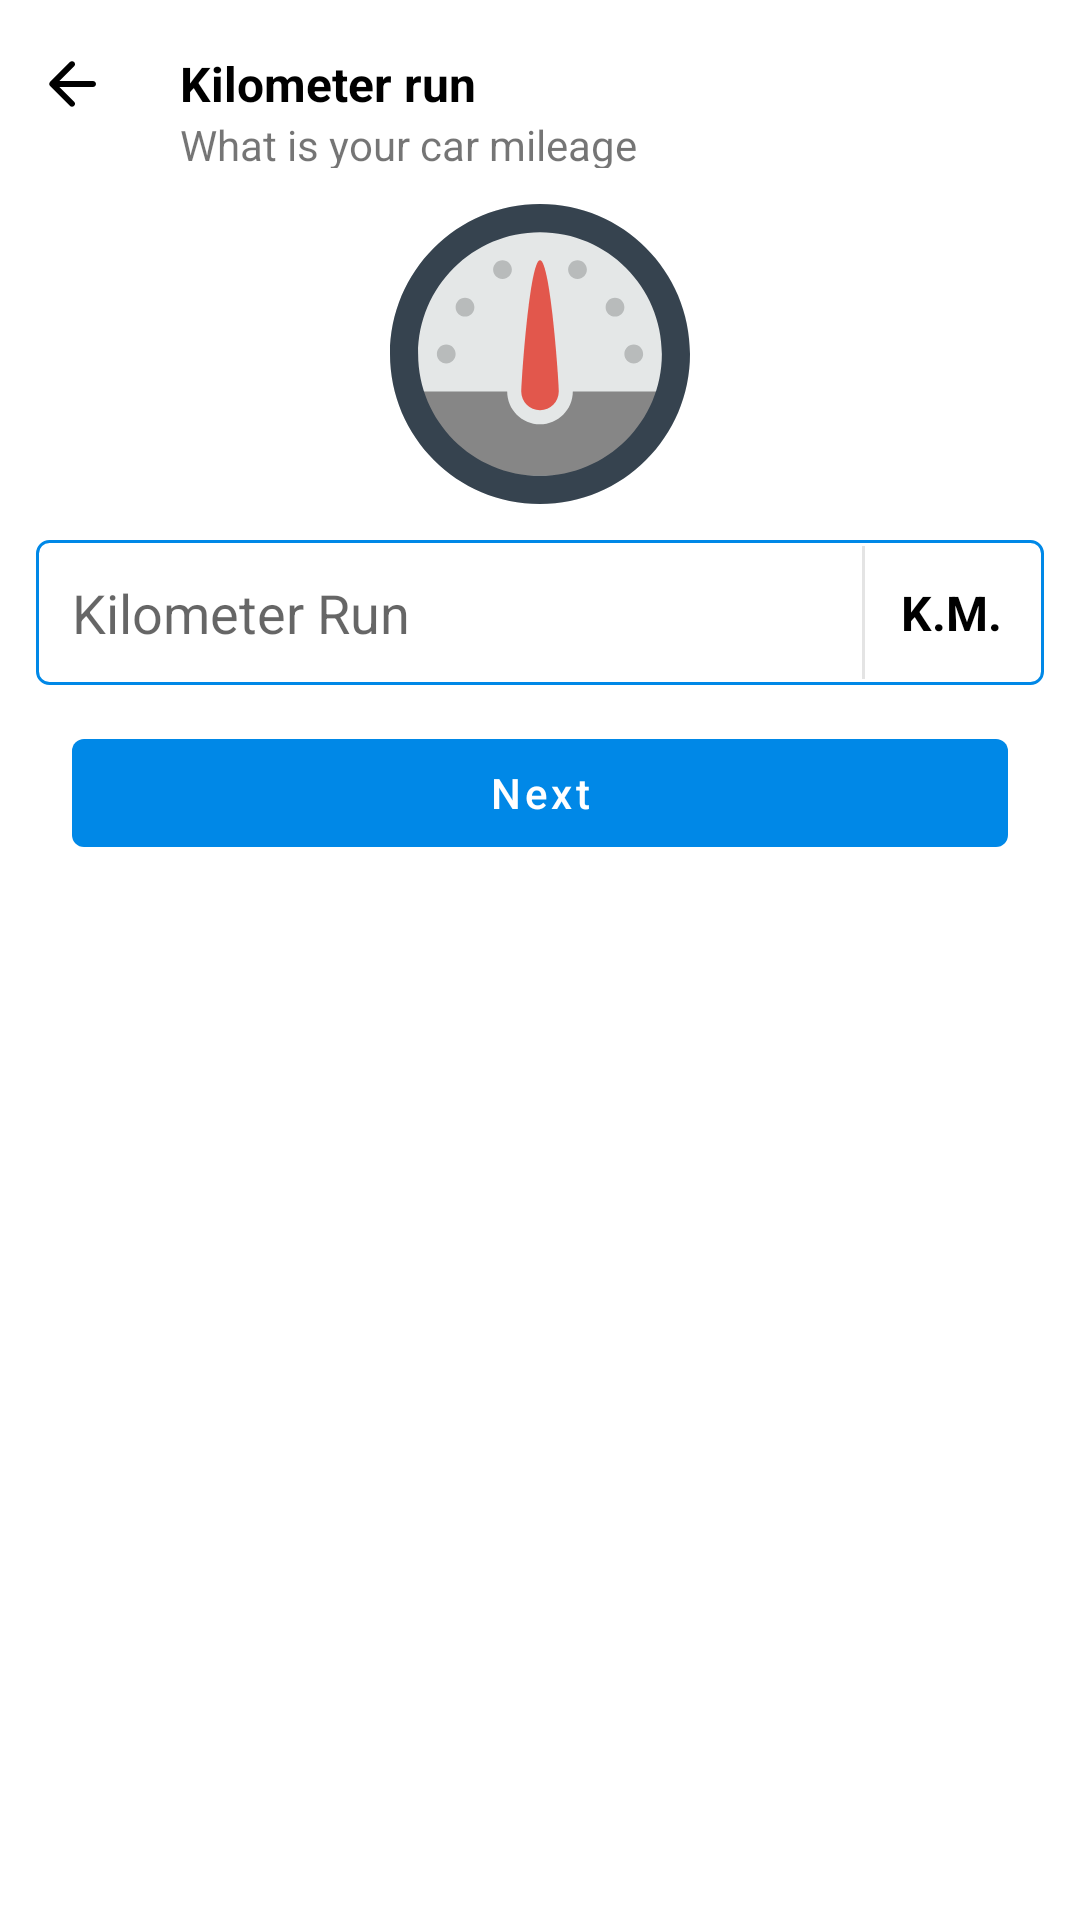

Write the Android layout XML for this screen, with the resource values it uses.
<!-- AndroidManifest.xml: application theme Theme.GariKini -->
<!-- res/layout/fragment_k_m_run.xml -->
<?xml version="1.0" encoding="utf-8"?>
<LinearLayout xmlns:android="http://schemas.android.com/apk/res/android"
    xmlns:tools="http://schemas.android.com/tools"
    android:layout_width="match_parent"
    android:layout_height="match_parent"
    android:background="@color/white"
    android:orientation="vertical"
    tools:context=".Fragments.CarEditionFragment">

    <RelativeLayout
        android:layout_width="match_parent"
        android:layout_height="?actionBarSize">

        <ImageView
            android:id="@+id/backButton"
            android:layout_width="wrap_content"
            android:layout_height="match_parent"
            android:layout_alignParentStart="true"
            android:layout_centerInParent="true"
            android:paddingStart="12dp"
            android:paddingEnd="12dp"
            android:src="@drawable/ic_round_arrow_back_24" />

        <TextView
            android:id="@+id/locationTV"
            android:layout_width="wrap_content"
            android:layout_height="wrap_content"
            android:layout_centerInParent="true"
            android:layout_gravity="center"
            android:layout_toEndOf="@id/backButton"
            android:paddingStart="12dp"
            android:text="Kilometer run"
            android:textColor="@color/black"
            android:textSize="16dp"
            android:textStyle="bold" />

        <ImageView
            android:id="@+id/closeButton"
            android:layout_width="wrap_content"
            android:layout_height="match_parent"
            android:layout_alignParentEnd="true"
            android:layout_centerInParent="true"
            android:layout_gravity="center"
            android:paddingStart="12dp"
            android:paddingEnd="12dp"
            android:src="@drawable/ic_round_close_24" />

        <TextView
            android:layout_width="wrap_content"
            android:layout_height="wrap_content"
            android:layout_below="@+id/locationTV"
            android:layout_toEndOf="@id/backButton"
            android:paddingStart="12dp"
            android:text="What is your car mileage" />

    </RelativeLayout>

    <LinearLayout
        android:layout_width="match_parent"
        android:layout_height="wrap_content"
        android:orientation="vertical"
        android:padding="12dp">

        <ImageView
            android:layout_width="match_parent"
            android:layout_height="100dp"
            android:src="@drawable/ic_mileage" />


        <LinearLayout
            android:layout_width="match_parent"
            android:layout_height="wrap_content"
            android:layout_marginTop="12dp"
            android:background="@drawable/rectangle_et"
            android:orientation="horizontal"
            android:padding="2dp">

            <EditText
                android:id="@+id/distanceEt"
                android:layout_width="0dp"
                android:layout_height="wrap_content"
                android:layout_weight="1"
                android:background="@color/white"
                android:hint="Kilometer Run"
                android:padding="10dp" />

            <View
                android:layout_width="1dp"
                android:layout_height="match_parent"
                android:background="@color/cardBg" />

            <TextView
                android:layout_width="wrap_content"
                android:layout_height="wrap_content"
                android:layout_gravity="center"
                android:gravity="center"
                android:paddingStart="12dp"
                android:paddingEnd="12dp"
                android:text="K.M."
                android:textColor="@color/black"
                android:textSize="16dp"
                android:textStyle="bold" />

        </LinearLayout>


        <Button
            android:id="@+id/nextButton"
            style="@style/Widget.MaterialComponents.Button.UnelevatedButton"
            android:layout_width="match_parent"
            android:layout_height="wrap_content"
            android:layout_marginStart="12dp"
            android:layout_marginTop="12dp"
            android:layout_marginEnd="12dp"
            android:text="Next"
            android:textAllCaps="false" />

    </LinearLayout>

</LinearLayout>
<!-- resources referenced by this layout -->
<resources>
  <color name="black">#FF000000</color>
  <color name="cardBg">#E4E4E4</color>
  <color name="white">#FFFFFFFF</color>
  <!-- drawable ic_mileage: vector/xml drawable (drawable, 2199 chars, omitted) -->
  <!-- drawable ic_round_arrow_back_24 (drawable) -->
  <vector xmlns:android="http://schemas.android.com/apk/res/android"
      android:width="24dp"
      android:height="24dp"
      android:viewportWidth="24"
      android:viewportHeight="24">
    <path
        android:fillColor="@android:color/black"
        android:pathData="M19,11H7.83l4.88,-4.88c0.39,-0.39 0.39,-1.03 0,-1.42 -0.39,-0.39 -1.02,-0.39 -1.41,0l-6.59,6.59c-0.39,0.39 -0.39,1.02 0,1.41l6.59,6.59c0.39,0.39 1.02,0.39 1.41,0 0.39,-0.39 0.39,-1.02 0,-1.41L7.83,13H19c0.55,0 1,-0.45 1,-1s-0.45,-1 -1,-1z"/>
  </vector>
  <!-- drawable rectangle_et (drawable) -->
  <?xml version="1.0" encoding="utf-8"?>
  <shape xmlns:android="http://schemas.android.com/apk/res/android"
      android:shape="rectangle">
  
      <stroke android:color="@color/mainColor"
          android:width="1dp"/>
      <corners android:radius="4dp"/>
  
  </shape>
  <style name="Theme.GariKini" parent="Theme.MaterialComponents.Light.DarkActionBar">
          
          <item name="colorPrimary">@color/mainColor</item>
          <item name="colorPrimaryVariant">@color/secondaryColor</item>
          <item name="colorOnPrimary">@color/white</item>
          
          <item name="colorSecondary">@color/mainColor</item>
          <item name="colorSecondaryVariant">@color/secondaryColor</item>
          <item name="colorOnSecondary">@color/white</item>
          
          <item name="android:statusBarColor" tools:targetApi="l">@color/secondaryColor</item>
          <item name="android:forceDarkAllowed" tools:targetApi="q">false</item>
          
      </style>
  <color name="mainColor">#0088e7</color>
  <color name="secondaryColor">#375b8b</color>
</resources>
